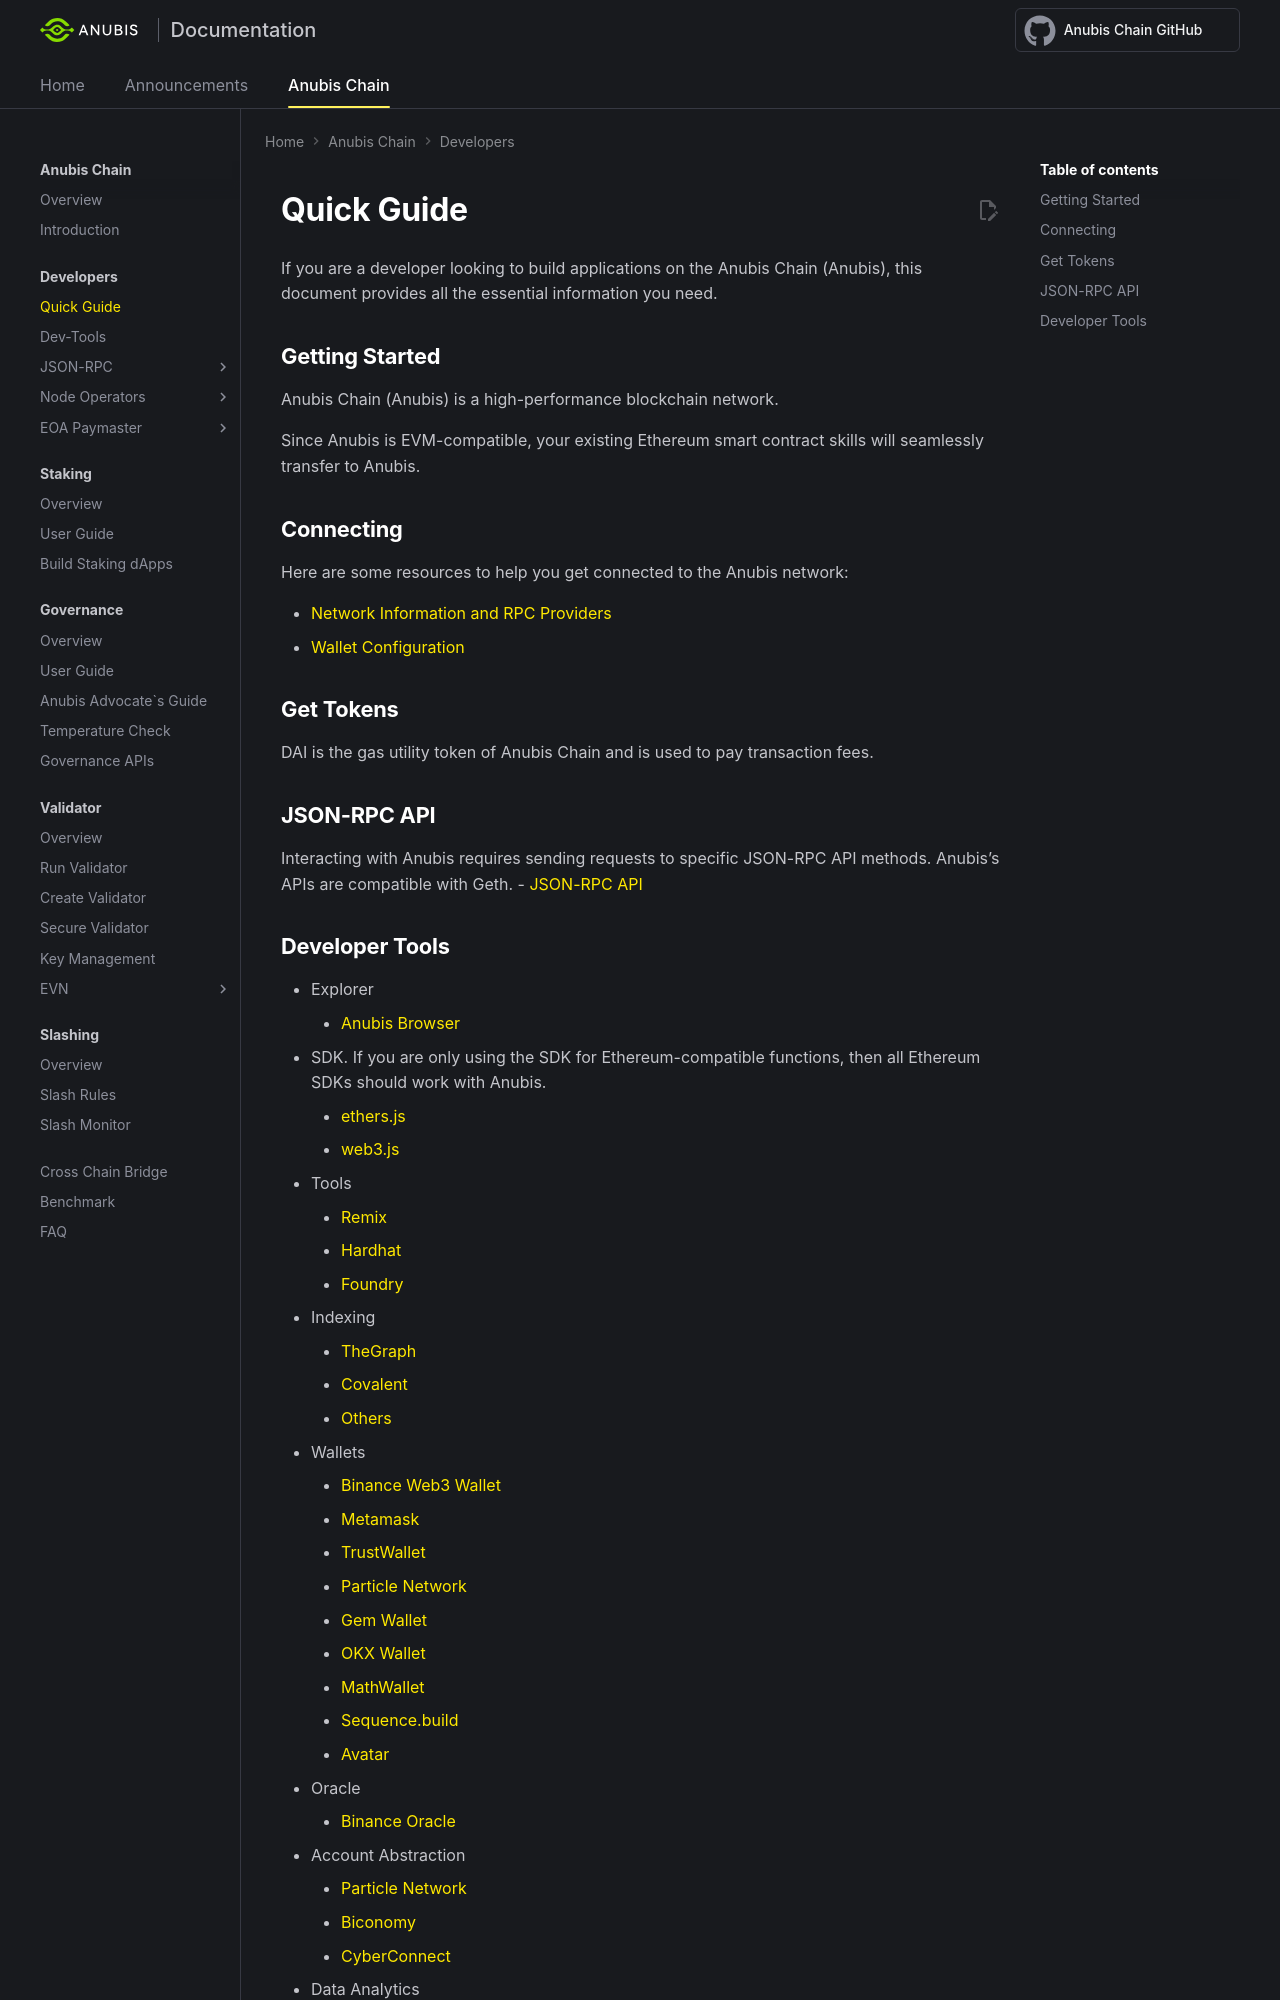

repository: anubis-chain/docs · page: anubis-chain/developers/quick-guide/index.html · generator: mkdocs

---
title: Quick Guide - Anubis Chain (Anubis)
---

If you are a developer looking to build applications on the Anubis Chain (Anubis), this document provides all the essential information you need.

## Getting Started

Anubis Chain (Anubis) is a high-performance blockchain network.

Since Anubis is EVM-compatible, your existing Ethereum smart contract skills will seamlessly transfer to Anubis.

## Connecting

Here are some resources to help you get connected to the Anubis network:

- [Network Information and RPC Providers](json_rpc/json-rpc-endpoint.md)
- [Wallet Configuration](./wallet-configuration.md)

## Get Tokens

DAI is the gas utility token of Anubis Chain and is used to pay transaction fees.

## JSON-RPC API

Interacting with Anubis requires sending requests to specific JSON-RPC API methods. Anubis's APIs are compatible with Geth.
- [JSON-RPC API](json_rpc/json-rpc-endpoint.md)
